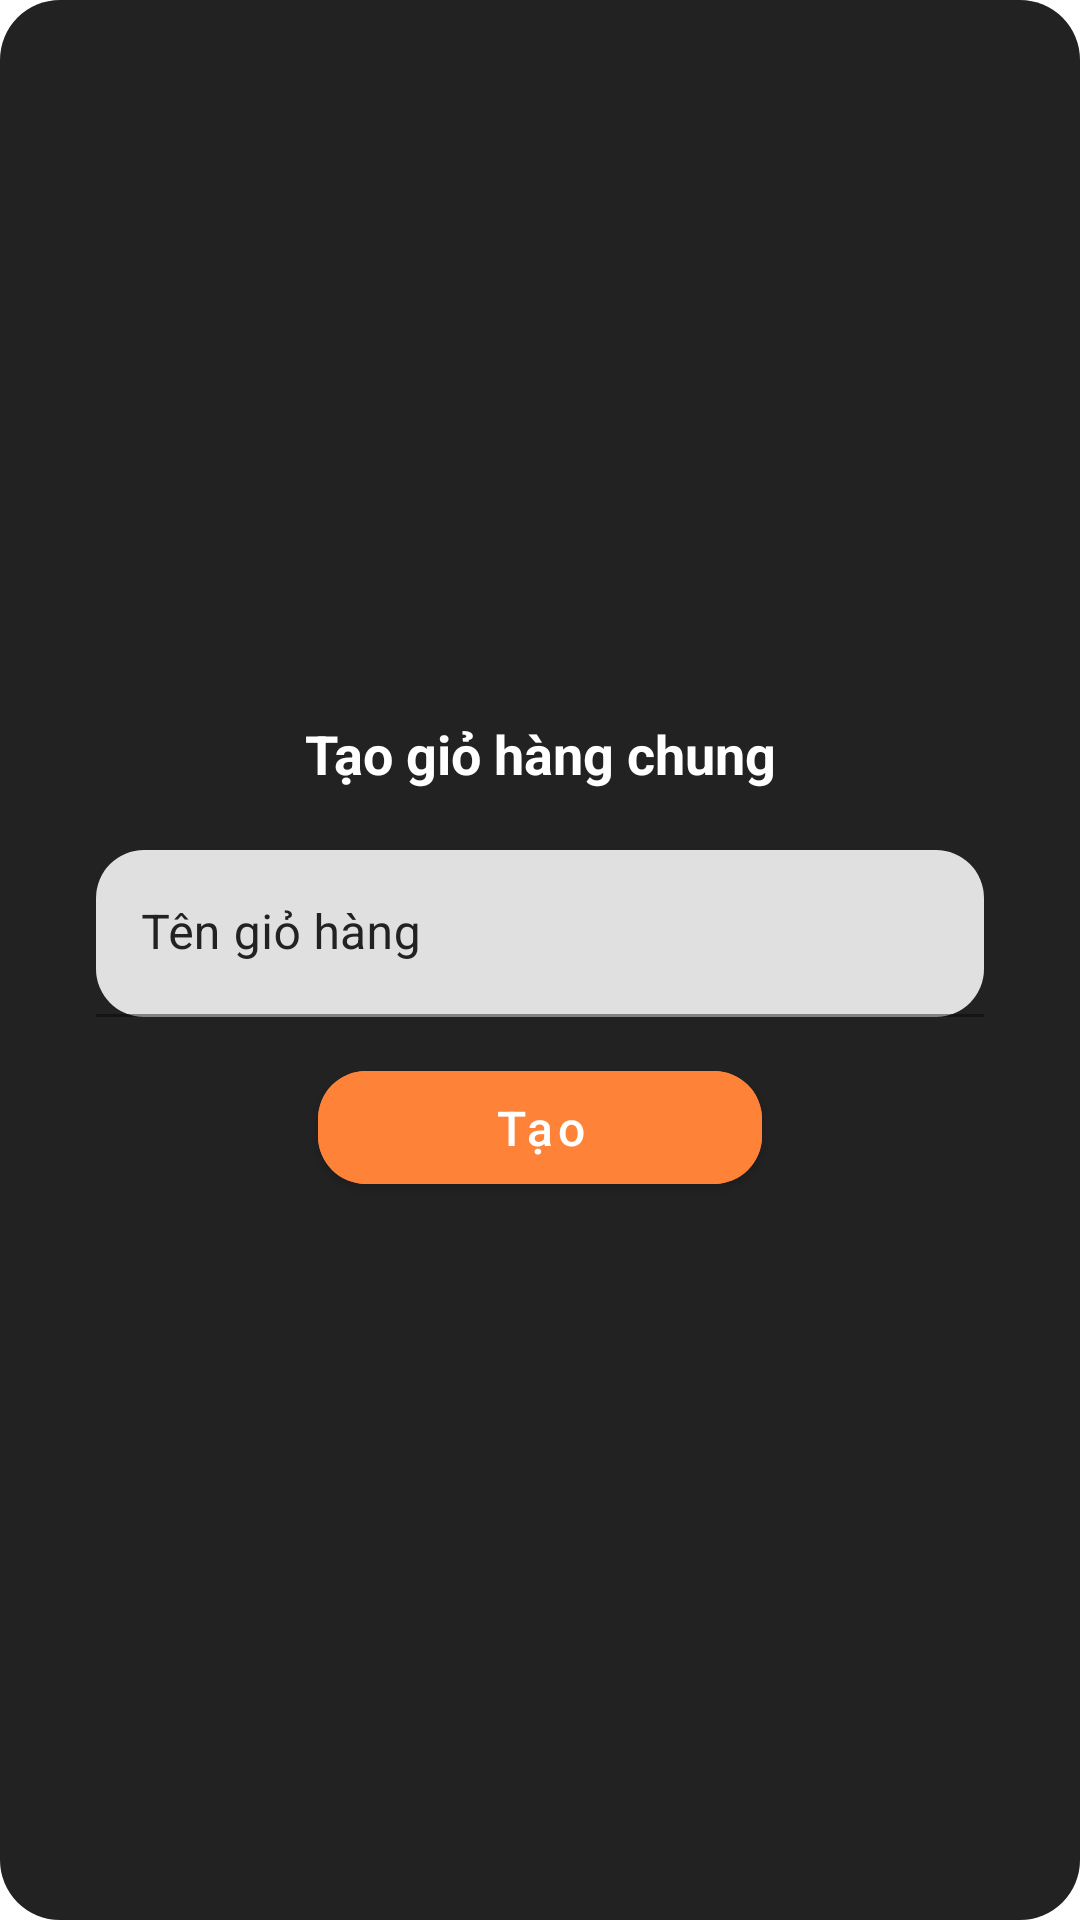

Reconstruct the res/layout file that produces this screen, plus the resources it refers to.
<!-- AndroidManifest.xml: application theme Jodern -->
<!-- res/layout/dialog_shared_cart_create.xml -->
<?xml version="1.0" encoding="utf-8"?>
<RelativeLayout xmlns:android="http://schemas.android.com/apk/res/android"
    xmlns:app="http://schemas.android.com/apk/res-auto"
    xmlns:tools="http://schemas.android.com/tools"
    android:layout_width="match_parent"
    android:layout_height="wrap_content"
    android:layout_alignParentBottom="true"
    android:background="@drawable/shape_cart_sum_container"
    android:gravity="center"
    android:padding="16dp">

    <LinearLayout
        android:layout_width="match_parent"
        android:layout_height="wrap_content"
        android:orientation="vertical">

        <TextView
            android:layout_width="match_parent"
            android:layout_height="wrap_content"
            android:textAlignment="center"
            android:layout_marginBottom="8dp"
            android:text="Tạo giỏ hàng chung"
            android:textColor="@color/text"
            android:textSize="18sp"
            android:textStyle="bold" />


        <com.google.android.material.textfield.TextInputLayout
            android:layout_width="match_parent"
            android:layout_height="wrap_content"
            android:layout_marginStart="16dp"
            android:layout_marginTop="12dp"
            android:layout_marginEnd="16dp"
            android:layout_marginBottom="8dp"
            android:hint="Tên giỏ hàng"
            android:textColorHint="@color/dark_gray"
            app:boxCornerRadiusBottomEnd="16dp"
            app:boxCornerRadiusBottomStart="16dp"
            app:boxCornerRadiusTopEnd="16dp"
            app:boxCornerRadiusTopStart="16dp"
            app:endIconMode="clear_text"
            app:startIconContentDescription="Mã giỏ hàng">

            <com.google.android.material.textfield.TextInputEditText
                android:id="@+id/sharedCartNameInput"
                android:layout_width="match_parent"
                android:layout_height="wrap_content"
                android:inputType="text"
                android:paddingStart="15dp"
                android:textAlignment="textStart"
                android:textColor="@color/dark_gray" />
        </com.google.android.material.textfield.TextInputLayout>

        <com.google.android.material.button.MaterialButton
            android:layout_marginTop="4dp"
            android:id="@+id/sharedCartCreateBtn"
            android:layout_width="match_parent"
            android:layout_height="wrap_content"
            android:layout_marginLeft="90dp"
            android:layout_marginRight="90dp"
            android:backgroundTint="@color/primary_dark"
            android:paddingLeft="20dp"
            android:paddingTop="8dp"
            android:paddingRight="20dp"
            android:paddingBottom="8dp"
            android:text="Tạo"
            android:textAllCaps="false"
            android:textSize="16sp"
            app:cornerRadius="16dp" />


        
        
        
        
        
        
        
        
        
        
        
        
        
        
        
        
        
        
        
        
        
        
        
    </LinearLayout>
</RelativeLayout>
<!-- resources referenced by this layout -->
<resources>
  <color name="dark_gray">#222222</color>
  <color name="primary">#FE9C34</color>
  <color name="primary_dark">#FF8239</color>
  <color name="text">#fff</color>
  <!-- drawable card_image_shape (drawable) -->
  <shape xmlns:android="http://schemas.android.com/apk/res/android"
      android:shape="rectangle">
      <corners android:radius="12dp" />
      <solid android:color="@color/dark_gray" />
  
  </shape>
  <!-- drawable shape_cart_sum_container (drawable-hdpi) -->
  <?xml version="1.0" encoding="utf-8"?>
  <shape xmlns:android="http://schemas.android.com/apk/res/android" android:shape="rectangle">
  
  
  
  
  
      <solid android:color="@color/dark_gray" />
  
      <corners
          android:bottomLeftRadius="20dp"
          android:bottomRightRadius="20dp"
          android:topLeftRadius="20dp"
          android:topRightRadius="20dp" />
  </shape>
  <style name="Jodern" parent="Theme.MaterialComponents.Light.NoActionBar">
          <item name="colorPrimary">@color/primary_dark</item>
          <item name="colorPrimaryDark">@color/dark</item>
  
          
          <item name="colorSecondary">@color/primary_light</item>
  
  
  
          
  
          <item name="android:windowDisablePreview">true</item>
  
          <item name="android:listViewStyle">@style/Widget.MyTheme.ListView</item>
          <item name="android:scrollViewStyle">@style/Widget.MyTheme.ScrollView</item>
      </style>
  <color name="dark">#181817</color>
  <color name="primary_light">#FB8945</color>
  <style name="Widget.MyTheme.ListView" parent="android:Widget.ListView">
          <item name="android:overScrollMode">never</item>
      </style>
  <style name="Widget.MyTheme.ScrollView" parent="android:Widget.ScrollView">
          <item name="android:overScrollMode">never</item>
      </style>
</resources>
